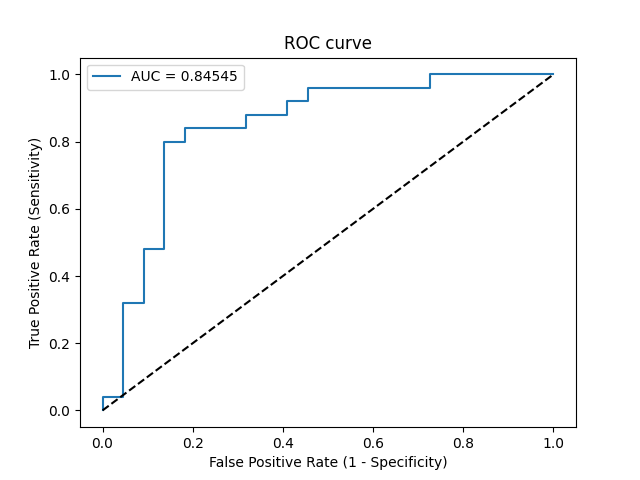

Values plotted in this chart, from the file beside it:
Threshold, Sensitivity, Specificity, NPV, PPV
inf, 0.0, 1.0, 0.4681, 0
0.7209, 0.04, 1.0, 0.4783, 1.0
0.7144, 0.04, 0.9545, 0.4667, 0.5
0.6632, 0.32, 0.9545, 0.5526, 0.8889
0.6556, 0.32, 0.9091, 0.5405, 0.8
0.6442, 0.48, 0.9091, 0.6061, 0.8571
0.6441, 0.48, 0.8636, 0.5938, 0.8
0.6203, 0.8, 0.8636, 0.7917, 0.8696
0.6162, 0.8, 0.8182, 0.7826, 0.8333
0.6147, 0.84, 0.8182, 0.8182, 0.84
0.6081, 0.84, 0.6818, 0.7895, 0.75
0.6066, 0.88, 0.6818, 0.8333, 0.7586
0.6037, 0.88, 0.5909, 0.8125, 0.7097
0.6035, 0.92, 0.5909, 0.8667, 0.7188
0.6029, 0.92, 0.5455, 0.8571, 0.697
0.5951, 0.96, 0.5455, 0.9231, 0.7059
0.5678, 0.96, 0.2727, 0.8571, 0.6
0.5671, 1.0, 0.2727, 1.0, 0.6098
0.5257, 1.0, 0.0, 0, 0.5319
